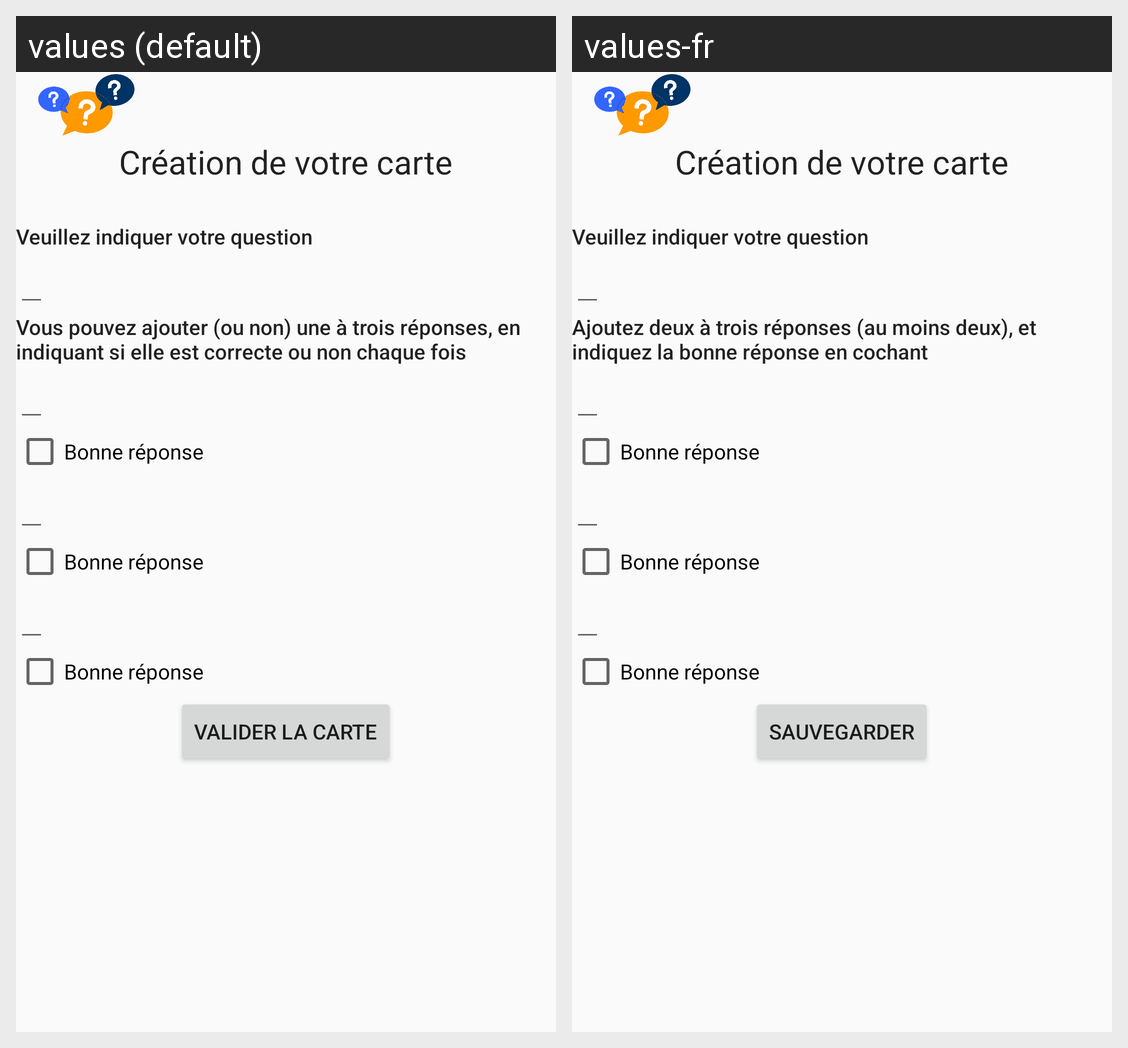

Translations of the strings shown on this Android screen, per locale in the grid:
Android screen res/layout/activity_creer_carte.xml rendered under 2 locales, left to right: values (default), values-fr. Device: Nexus 5 (rendered at 1080×1920; each locale shown at half size, 540×960, under a caption strip naming it); theme AppTheme.
Strings drawn on this screen, with the default value and each locale's value (text and hints the layout hard-codes, and strings that could not be matched under every locale, appear in the picture but are not listed):

page_creation_card
  values: Création de votre carte
  values-fr: Création de votre carte

enter_question
  values: Veuillez indiquer votre question
  values-fr: Veuillez indiquer votre question

add_answer
  values: Vous pouvez ajouter (ou non) une à trois réponses, en indiquant si elle est correcte ou non chaque fois
  values-fr: Ajoutez deux à trois réponses (au moins deux), et indiquez la bonne réponse en cochant

vrai
  values: Bonne réponse
  values-fr: Bonne réponse

terminate
  values: Valider la carte
  values-fr: Sauvegarder
